2-way image classification set "splits" from GitHub (meetarora19/LiverAI); label vocabulary: normal, tumor.

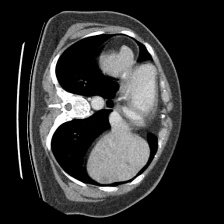
Label: tumor

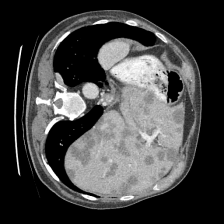
Label: tumor

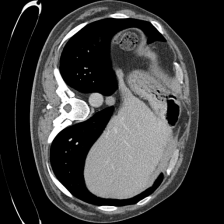
Label: normal

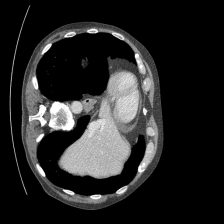
Label: normal

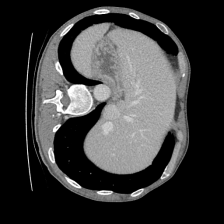
Label: normal

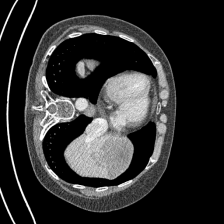
Label: tumor
